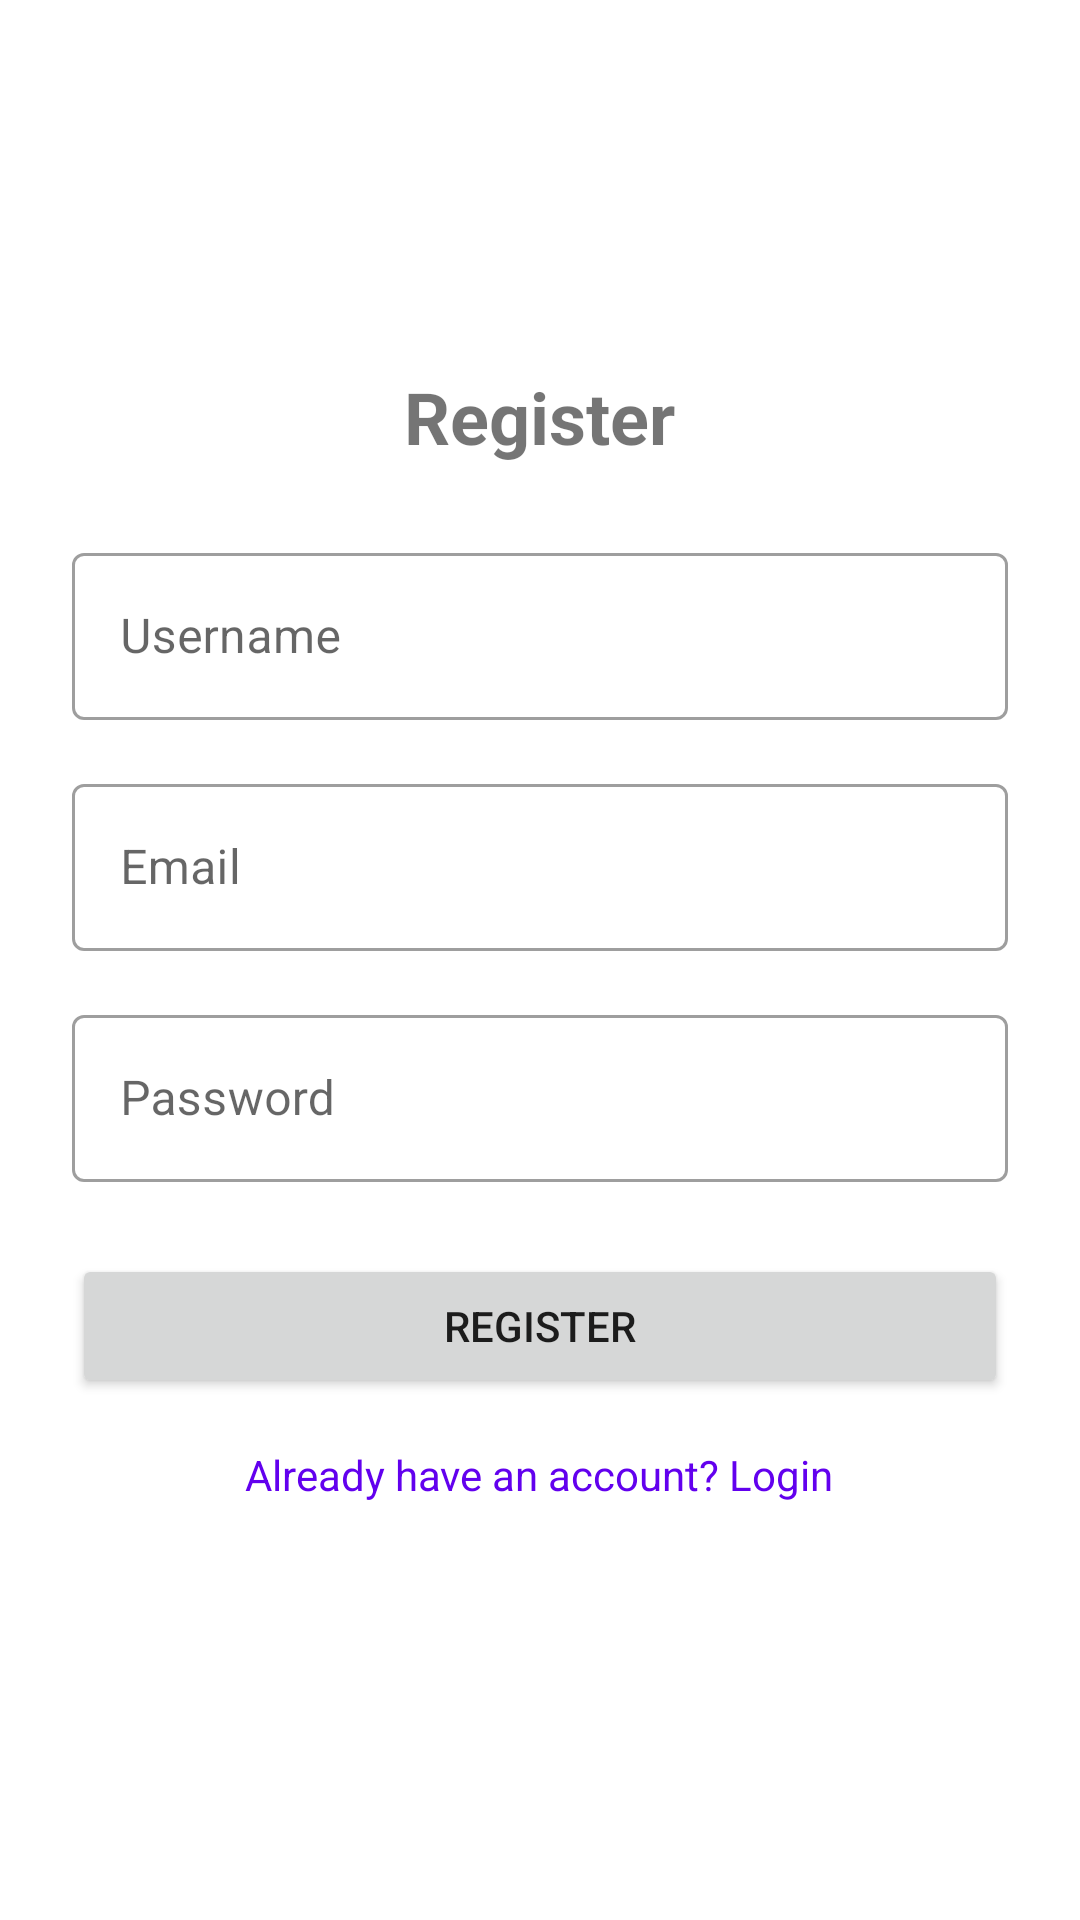

Layout XML and referenced resources for this Android screen:
<!-- AndroidManifest.xml: application theme Theme.IT342Auth -->
<!-- res/layout/fragment_register.xml -->
<?xml version="1.0" encoding="utf-8"?>
<ScrollView
    xmlns:android="http://schemas.android.com/apk/res/android"
    android:layout_width="match_parent"
    android:layout_height="match_parent"
    android:fillViewport="true"
    android:padding="24dp">

    <LinearLayout
        android:layout_width="match_parent"
        android:layout_height="wrap_content"
        android:orientation="vertical"
        android:gravity="center">

        <TextView
            android:layout_width="wrap_content"
            android:layout_height="wrap_content"
            android:text="@string/register_title"
            android:textSize="24sp"
            android:textStyle="bold"
            android:layout_marginBottom="24dp"/>

        <com.google.android.material.textfield.TextInputLayout
            android:layout_width="match_parent"
            android:layout_height="wrap_content"
            android:hint="@string/username"
            style="@style/Widget.MaterialComponents.TextInputLayout.OutlinedBox"
            android:layout_marginBottom="16dp">
            <com.google.android.material.textfield.TextInputEditText
                android:id="@+id/username_edit"
                android:layout_width="match_parent"
                android:layout_height="wrap_content"
                android:inputType="text"/>
        </com.google.android.material.textfield.TextInputLayout>

        <com.google.android.material.textfield.TextInputLayout
            android:layout_width="match_parent"
            android:layout_height="wrap_content"
            android:hint="@string/email"
            style="@style/Widget.MaterialComponents.TextInputLayout.OutlinedBox"
            android:layout_marginBottom="16dp">
            <com.google.android.material.textfield.TextInputEditText
                android:id="@+id/email_edit"
                android:layout_width="match_parent"
                android:layout_height="wrap_content"
                android:inputType="textEmailAddress"/>
        </com.google.android.material.textfield.TextInputLayout>

        <com.google.android.material.textfield.TextInputLayout
            android:layout_width="match_parent"
            android:layout_height="wrap_content"
            android:hint="@string/password"
            style="@style/Widget.MaterialComponents.TextInputLayout.OutlinedBox"
            android:layout_marginBottom="24dp">
            <com.google.android.material.textfield.TextInputEditText
                android:id="@+id/password_edit"
                android:layout_width="match_parent"
                android:layout_height="wrap_content"
                android:inputType="textPassword"/>
        </com.google.android.material.textfield.TextInputLayout>

        <Button
            android:id="@+id/register_button"
            android:layout_width="match_parent"
            android:layout_height="wrap_content"
            android:text="@string/register"/>

        <TextView
            android:id="@+id/login_link"
            android:layout_width="wrap_content"
            android:layout_height="wrap_content"
            android:text="@string/login_prompt"
            android:padding="16dp"
            android:textColor="?attr/colorPrimary"/>
    </LinearLayout>
</ScrollView>
<!-- resources referenced by this layout -->
<resources>
  <string name="email">Email</string>
  <string name="login_prompt">Already have an account? Login</string>
  <string name="password">Password</string>
  <string name="register">Register</string>
  <string name="register_title">Register</string>
  <string name="username">Username</string>
  <style name="Theme.IT342Auth" parent="Theme.MaterialComponents.DayNight.DarkActionBar">
          <item name="colorPrimary">@color/purple_500</item>
          <item name="colorPrimaryVariant">@color/purple_700</item>
          <item name="colorOnPrimary">@color/white</item>
          <item name="colorSecondary">@color/teal_200</item>
          <item name="colorSecondaryVariant">@color/teal_700</item>
          <item name="colorOnSecondary">@color/black</item>
          <item name="android:statusBarColor">?attr/colorPrimaryVariant</item>
      </style>
  <!-- not gathered from this repository: default colours our renderer supplied (Android Studio template values) -->
  <color name="purple_500">#FF6200EE</color>
  <color name="purple_700">#FF3700B3</color>
  <color name="teal_200">#FF03DAC5</color>
  <color name="teal_700">#FF018786</color>
  <color name="black">#FF000000</color>
  <color name="white">#FFFFFFFF</color>
</resources>
